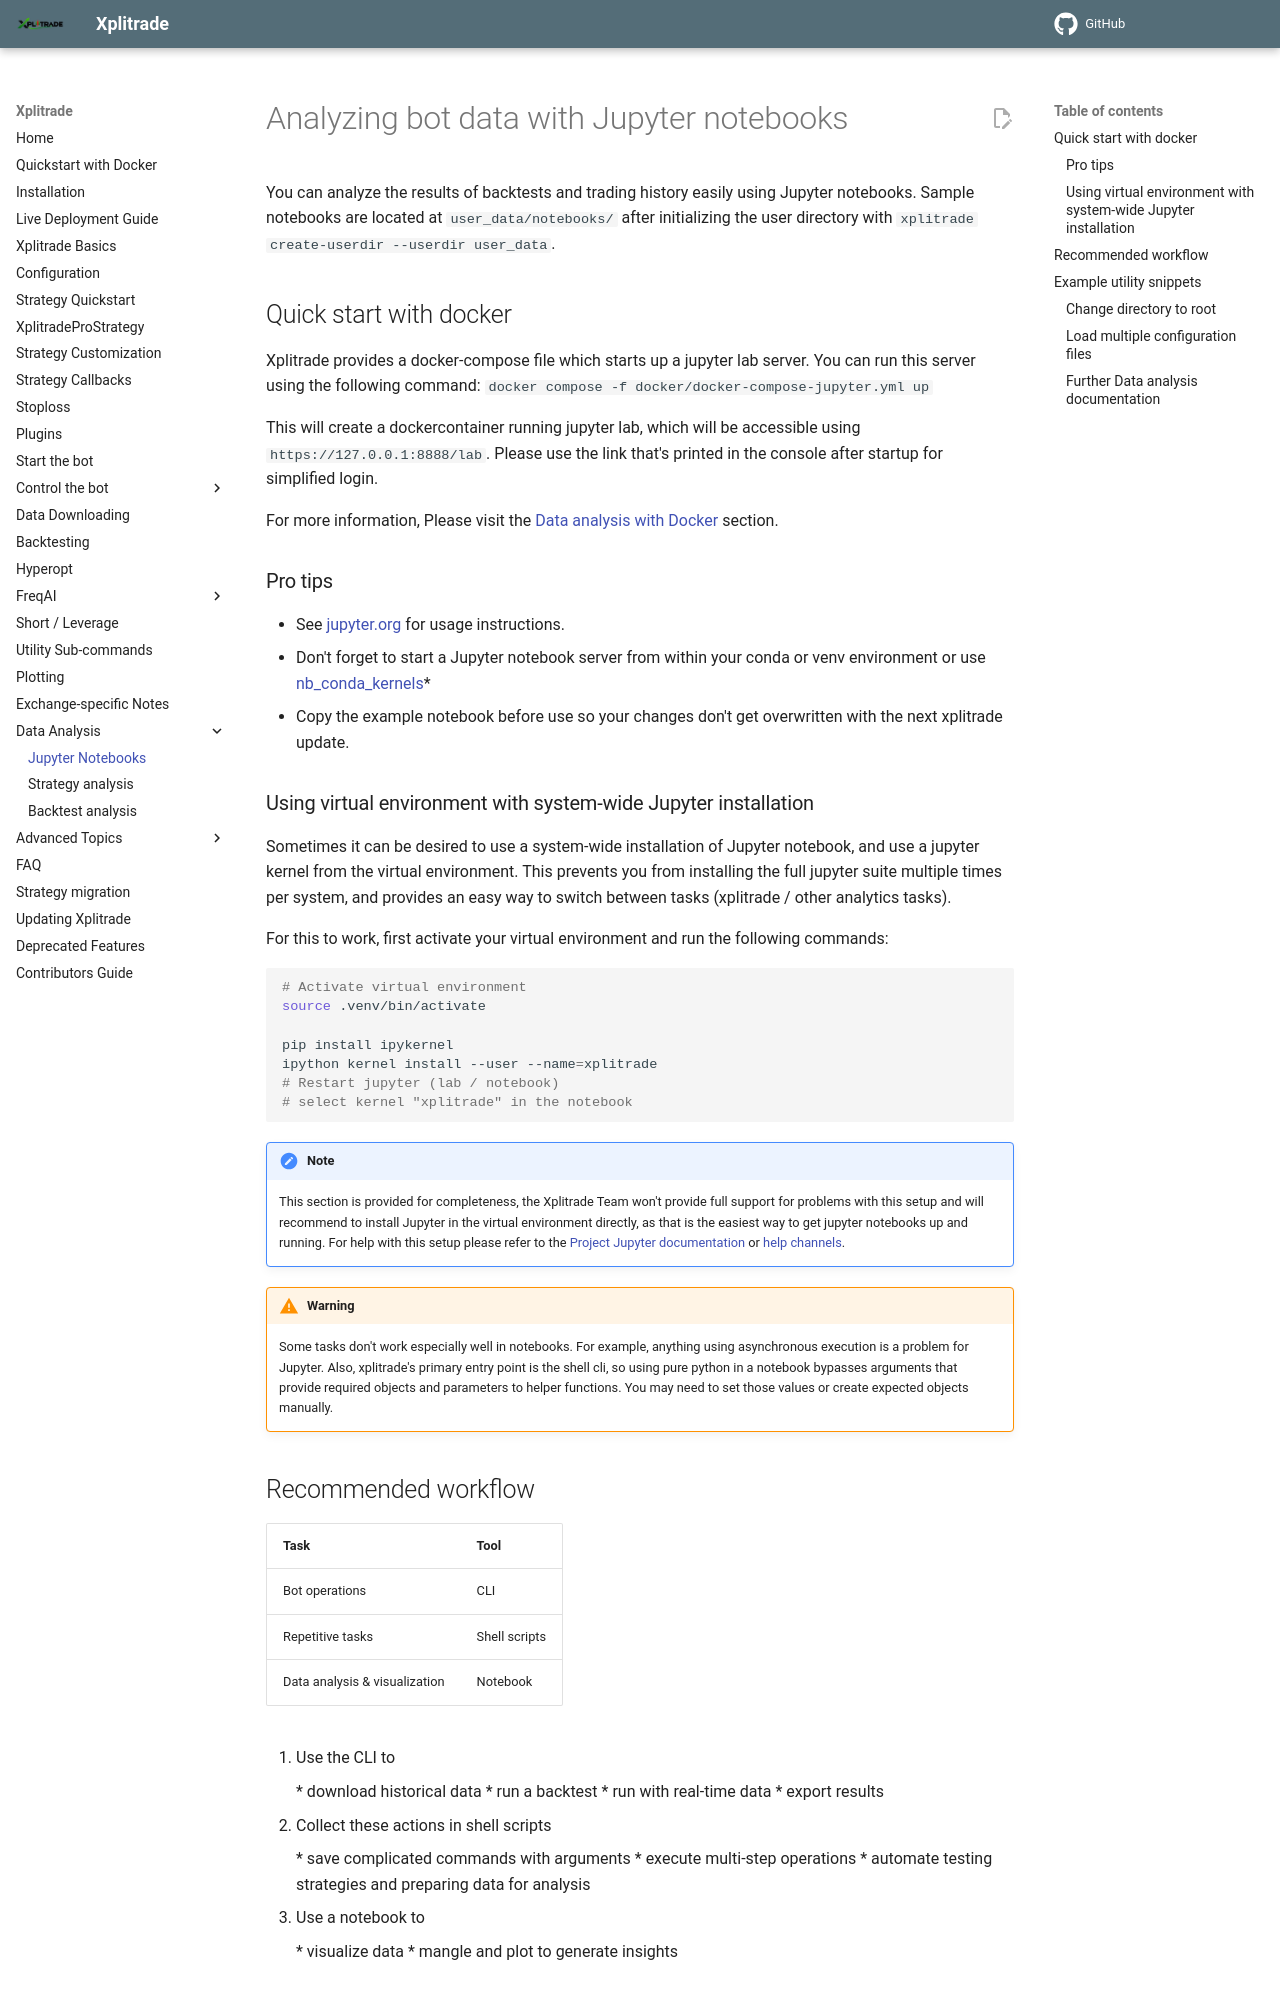

repository: t-boye/xplitrade · page: en/master/data-analysis/index.html · generator: mkdocs

# Analyzing bot data with Jupyter notebooks

You can analyze the results of backtests and trading history easily using Jupyter notebooks. Sample notebooks are located at `user_data/notebooks/` after initializing the user directory with `xplitrade create-userdir --userdir user_data`.

## Quick start with docker

Xplitrade provides a docker-compose file which starts up a jupyter lab server.
You can run this server using the following command: `docker compose -f docker/docker-compose-jupyter.yml up`

This will create a dockercontainer running jupyter lab, which will be accessible using `https://127.0.0.1:8888/lab`.
Please use the link that's printed in the console after startup for simplified login.

For more information, Please visit the [Data analysis with Docker](docker_quickstart.md#data-analysis-using-docker-compose) section.

### Pro tips

* See [jupyter.org](https://jupyter.org/documentation) for usage instructions.
* Don't forget to start a Jupyter notebook server from within your conda or venv environment or use [nb_conda_kernels](https://github.com/Anaconda-Platform/nb_conda_kernels)*
* Copy the example notebook before use so your changes don't get overwritten with the next xplitrade update.

### Using virtual environment with system-wide Jupyter installation

Sometimes it can be desired to use a system-wide installation of Jupyter notebook, and use a jupyter kernel from the virtual environment.
This prevents you from installing the full jupyter suite multiple times per system, and provides an easy way to switch between tasks (xplitrade / other analytics tasks).

For this to work, first activate your virtual environment and run the following commands:

``` bash
# Activate virtual environment
source .venv/bin/activate

pip install ipykernel
ipython kernel install --user --name=xplitrade
# Restart jupyter (lab / notebook)
# select kernel "xplitrade" in the notebook
```

!!! Note
    This section is provided for completeness, the Xplitrade Team won't provide full support for problems with this setup and will recommend to install Jupyter in the virtual environment directly, as that is the easiest way to get jupyter notebooks up and running. For help with this setup please refer to the [Project Jupyter](https://jupyter.org/) [documentation](https://jupyter.org/documentation) or [help channels](https://jupyter.org/community).

!!! Warning
    Some tasks don't work especially well in notebooks. For example, anything using asynchronous execution is a problem for Jupyter. Also, xplitrade's primary entry point is the shell cli, so using pure python in a notebook bypasses arguments that provide required objects and parameters to helper functions. You may need to set those values or create expected objects manually.
